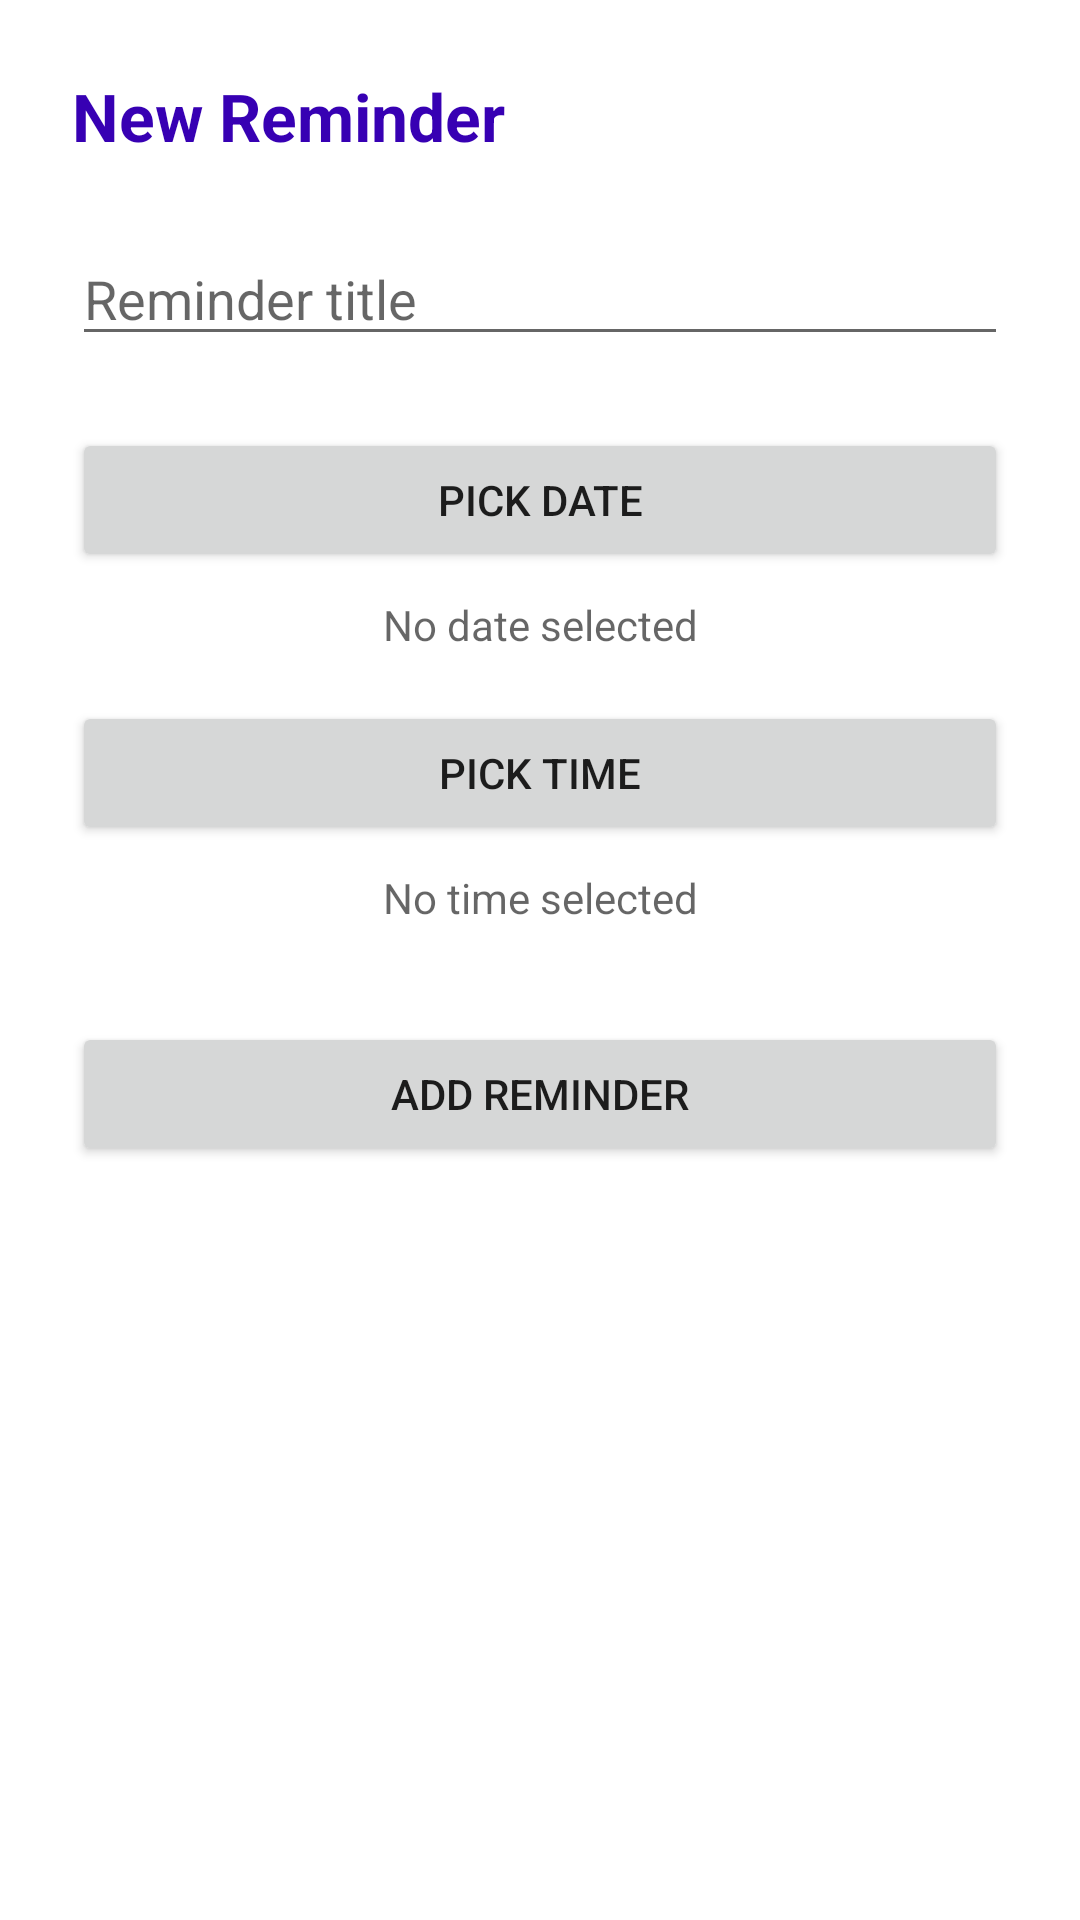

Produce the Android XML layout that renders to this screen, including the resource entries it uses.
<!-- AndroidManifest.xml: application theme Theme.ReminderApp -->
<!-- res/layout/activity_add_reminder.xml -->
<?xml version="1.0" encoding="utf-8"?>
<LinearLayout xmlns:android="http://schemas.android.com/apk/res/android"
    android:layout_width="match_parent"
    android:layout_height="match_parent"
    android:orientation="vertical"
    android:padding="24dp"
    android:background="@color/white">

    <TextView
        android:layout_width="wrap_content"
        android:layout_height="wrap_content"
        android:text="New Reminder"
        android:textSize="22sp"
        android:textStyle="bold"
        android:textColor="@color/purple_700"
        android:layout_marginBottom="24dp" />

    <EditText
        android:id="@+id/et_reminder_title"
        android:layout_width="match_parent"
        android:layout_height="wrap_content"
        android:hint="Reminder title"
        android:inputType="text"
        android:layout_marginBottom="24dp" />

    <Button
        android:id="@+id/btn_pick_date"
        android:layout_width="match_parent"
        android:layout_height="wrap_content"
        android:text="Pick Date"
        android:layout_marginBottom="8dp" />

    <TextView
        android:id="@+id/tv_selected_date"
        android:layout_width="match_parent"
        android:layout_height="wrap_content"
        android:hint="No date selected"
        android:textSize="14sp"
        android:gravity="center"
        android:layout_marginBottom="16dp" />

    <Button
        android:id="@+id/btn_pick_time"
        android:layout_width="match_parent"
        android:layout_height="wrap_content"
        android:text="Pick Time"
        android:layout_marginBottom="8dp" />

    <TextView
        android:id="@+id/tv_selected_time"
        android:layout_width="match_parent"
        android:layout_height="wrap_content"
        android:hint="No time selected"
        android:textSize="14sp"
        android:gravity="center"
        android:layout_marginBottom="32dp" />

    <Button
        android:id="@+id/btn_add_reminder"
        android:layout_width="match_parent"
        android:layout_height="wrap_content"
        android:text="Add Reminder" />

</LinearLayout>
<!-- resources referenced by this layout -->
<resources>
  <style name="Theme.ReminderApp" parent="Theme.MaterialComponents.DayNight.DarkActionBar">
          <item name="colorPrimary">@color/purple_500</item>
          <item name="colorPrimaryVariant">@color/purple_700</item>
          <item name="colorOnPrimary">@color/white</item>
          <item name="colorSecondary">@color/teal_200</item>
          <item name="colorSecondaryVariant">@color/teal_700</item>
          <item name="colorOnSecondary">@color/black</item>
          <item name="android:statusBarColor" tools:targetApi="l">?attr/colorPrimaryVariant</item>
      </style>
  <!-- not gathered from this repository: default colours our renderer supplied (Android Studio template values) -->
  <color name="purple_500">#FF6200EE</color>
  <color name="purple_700">#FF3700B3</color>
  <color name="teal_200">#FF03DAC5</color>
  <color name="teal_700">#FF018786</color>
  <color name="black">#FF000000</color>
  <color name="white">#FFFFFFFF</color>
</resources>
